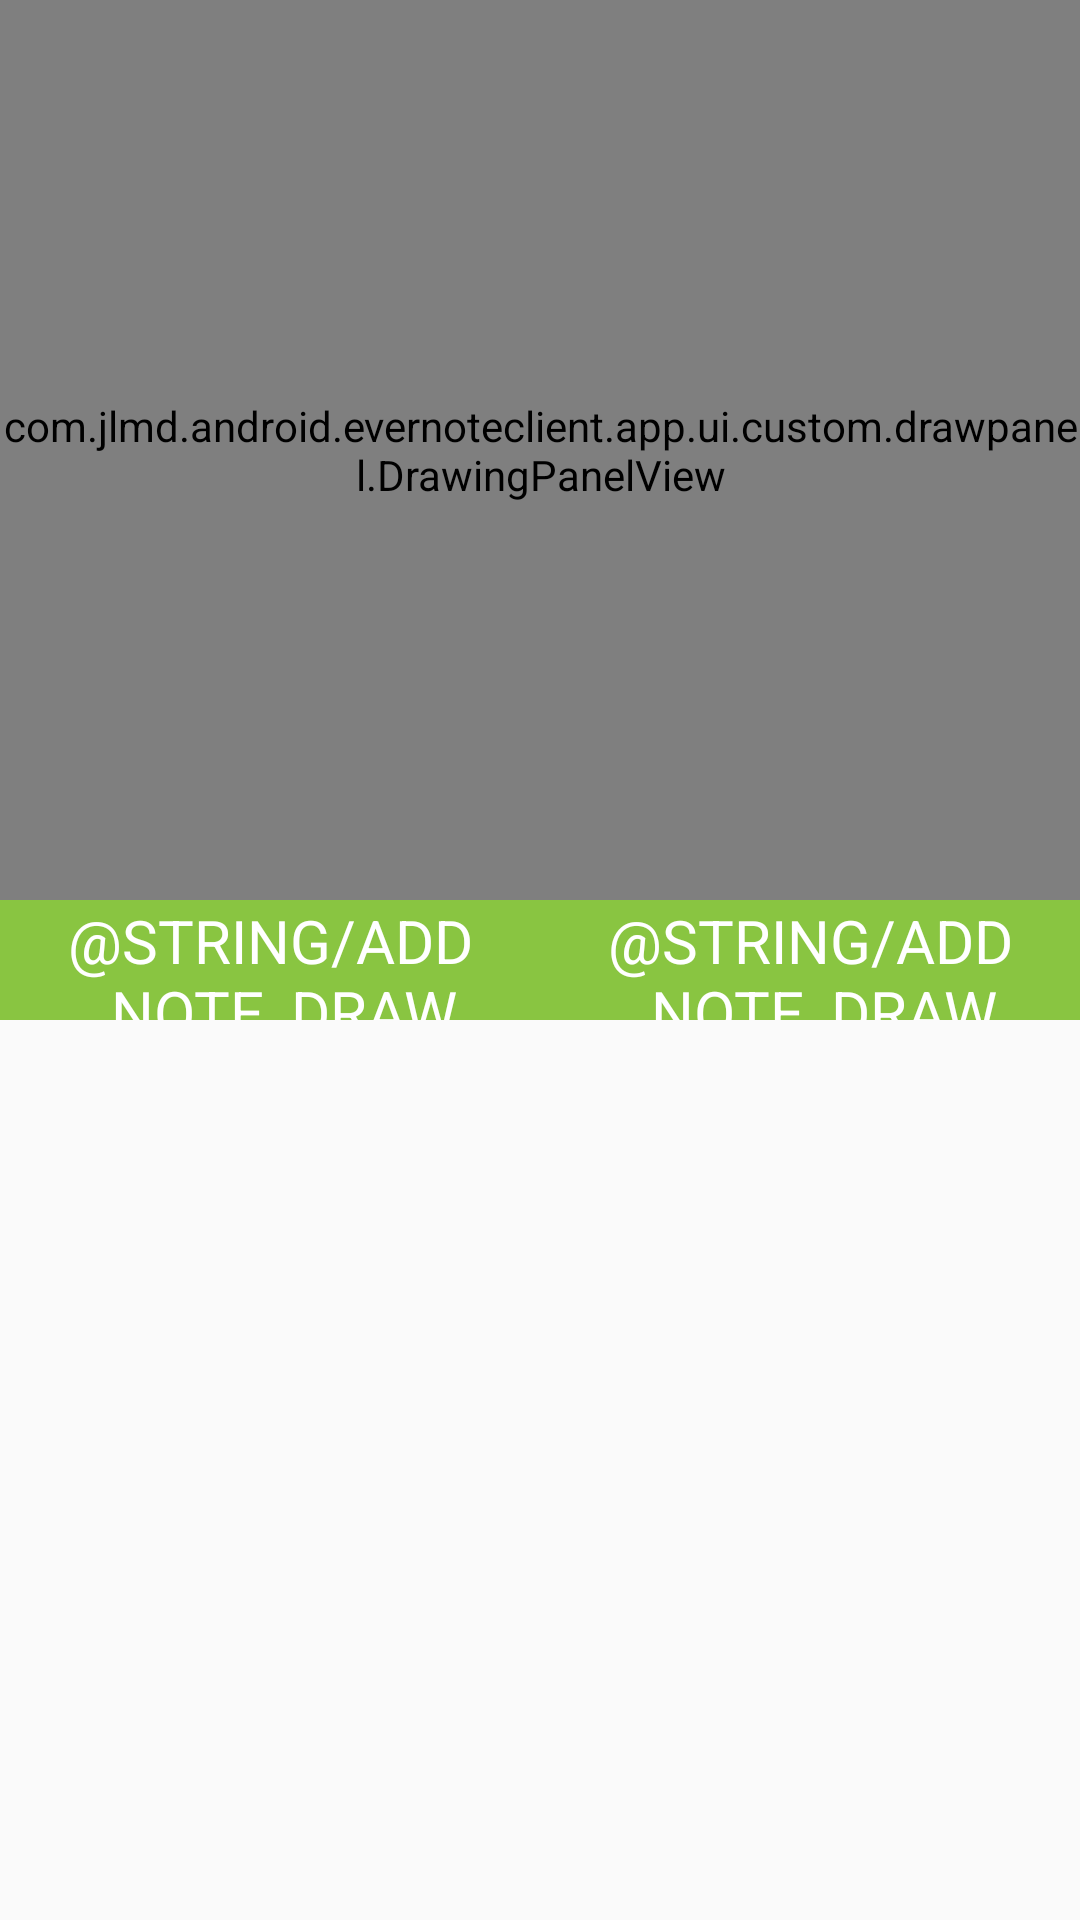

Reconstruct the res/layout file that produces this screen, plus the resources it refers to.
<!-- AndroidManifest.xml: application theme AppTheme -->
<!-- res/layout/draw_text_view.xml -->
<?xml version="1.0" encoding="utf-8"?>
<LinearLayout xmlns:android="http://schemas.android.com/apk/res/android"
    android:layout_width="match_parent"
    android:layout_height="wrap_content"
    android:orientation="vertical">

    <com.example.android.evernoteclient.app.ui.custom.drawpanel.DrawingPanelView
        android:id="@+id/drawing_panel_view"
        android:layout_width="match_parent"
        android:layout_height="300dp"/>

    <LinearLayout
        android:layout_width="match_parent"
        android:layout_height="40dp"
        android:orientation="horizontal"
        android:background="@color/colorPrimary">

        <TextView
            android:id="@+id/tv_cancel"
            android:layout_width="0dp"
            android:layout_weight="1"
            android:layout_height="match_parent"
            android:text="@string/add_note_draw_text_cancel"
            android:gravity="center"
            android:textAllCaps="true"
            android:textSize="20sp"
            android:textColor="@android:color/white"
            />

        <TextView
            android:id="@+id/tv_ok"
            android:layout_width="0dp"
            android:layout_weight="1"
            android:layout_height="match_parent"
            android:text="@string/add_note_draw_text_ok"
            android:gravity="center"
            android:textAllCaps="true"
            android:textSize="20sp"
            android:textColor="@android:color/white"
            />

    </LinearLayout>

</LinearLayout>
<!-- resources referenced by this layout -->
<resources>
  <color name="colorPrimary">#89c541</color>
  <style name="AppTheme" parent="Theme.AppCompat.Light.DarkActionBar">
      <item name="colorPrimary">@color/colorPrimary</item>
      <item name="colorPrimaryDark">@color/colorPrimaryDark</item>
    </style>
  <color name="colorPrimaryDark">#6fa233</color>
</resources>
